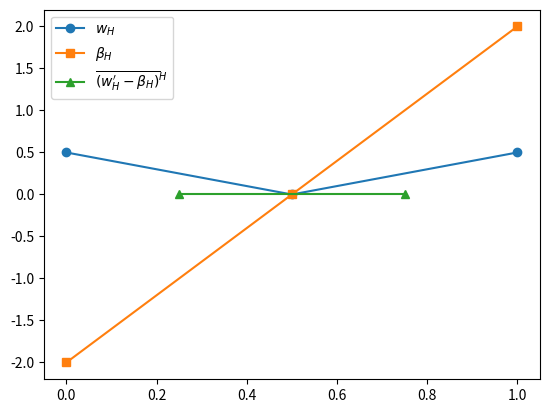
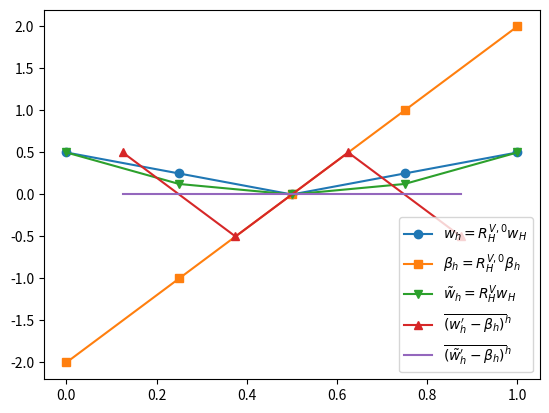

The matplotlib source for these figures, in order:
import numpy
from matplotlib import pyplot

Hi = 2
hi = 4
H = 1/Hi
h = 1/hi

x_H = numpy.linspace(0, 1, num=(Hi + 1))
x_h = numpy.linspace(0, 1, num=(hi + 1))


def diff(w, h):
    return (w[1:] - w[:-1])/h


def avg(b):
    return (b[1:] + b[:-1])/2


def R0(w):
    a = numpy.asarray([[1, 0],
                       [1/2, 1/2],
                       [0, 1]], dtype=float)
    first, *parts = [numpy.dot(a, w[i:i+2])
                     for i in range(len(w)-1)]
    return numpy.hstack((first, *(p[1:] for p in parts)))


def R(w, b, h):
    w_ = R0(w)
    # These are the only ones we can modify.
    w_[1::2] -= h*(diff(w_, h) - avg(b))[::2]
    return w_


w_H = numpy.asarray([0.5, 0, 0.5], dtype=float)

b_H = numpy.asarray([-2, 0, 2], dtype=float)

ker_H = diff(w_H, H) - avg(b_H)

fig, axes = pyplot.subplots()

axes.plot(x_H, w_H, "o-", label=r"$w_H$")
axes.plot(x_H, b_H, "s-", label=r"$\beta_H$")
axes.plot(avg(x_H), ker_H, "^-", label=r"$\overline{(w^\prime_H - \beta_H)}^H$")

axes.legend()

fig.savefig("timoshenko-coarse-grid.png", dpi=300)
               
w_h = R0(w_H)
b_h = R0(b_H)
ker_h = diff(w_h, h) - avg(b_h)
w_mod_h = R(w_H, b_h, h)
ker_mod_h = diff(w_mod_h, h) - avg(b_h)

fig, axes = pyplot.subplots()

axes.plot(x_h, w_h, "o-", label=r"$w_h = R^{V,0}_H w_H$")
axes.plot(x_h, b_h, "s-", label=r"$\beta_h = R^{V,0}_H \beta_h$")
axes.plot(x_h, w_mod_h, "v-", label=r"$\tilde{w}_h = R^V_H w_H$")
axes.plot(avg(x_h), ker_h, "^-", label=r"$\overline{(w^\prime_h - \beta_h)}^h$")
axes.plot(avg(x_h), ker_mod_h, "-", label=r"$\overline{(\tilde{w}^\prime_h - \beta_h)}^h$")
axes.legend()

fig.savefig("timoshenko-fine-grid.png", dpi=300)
